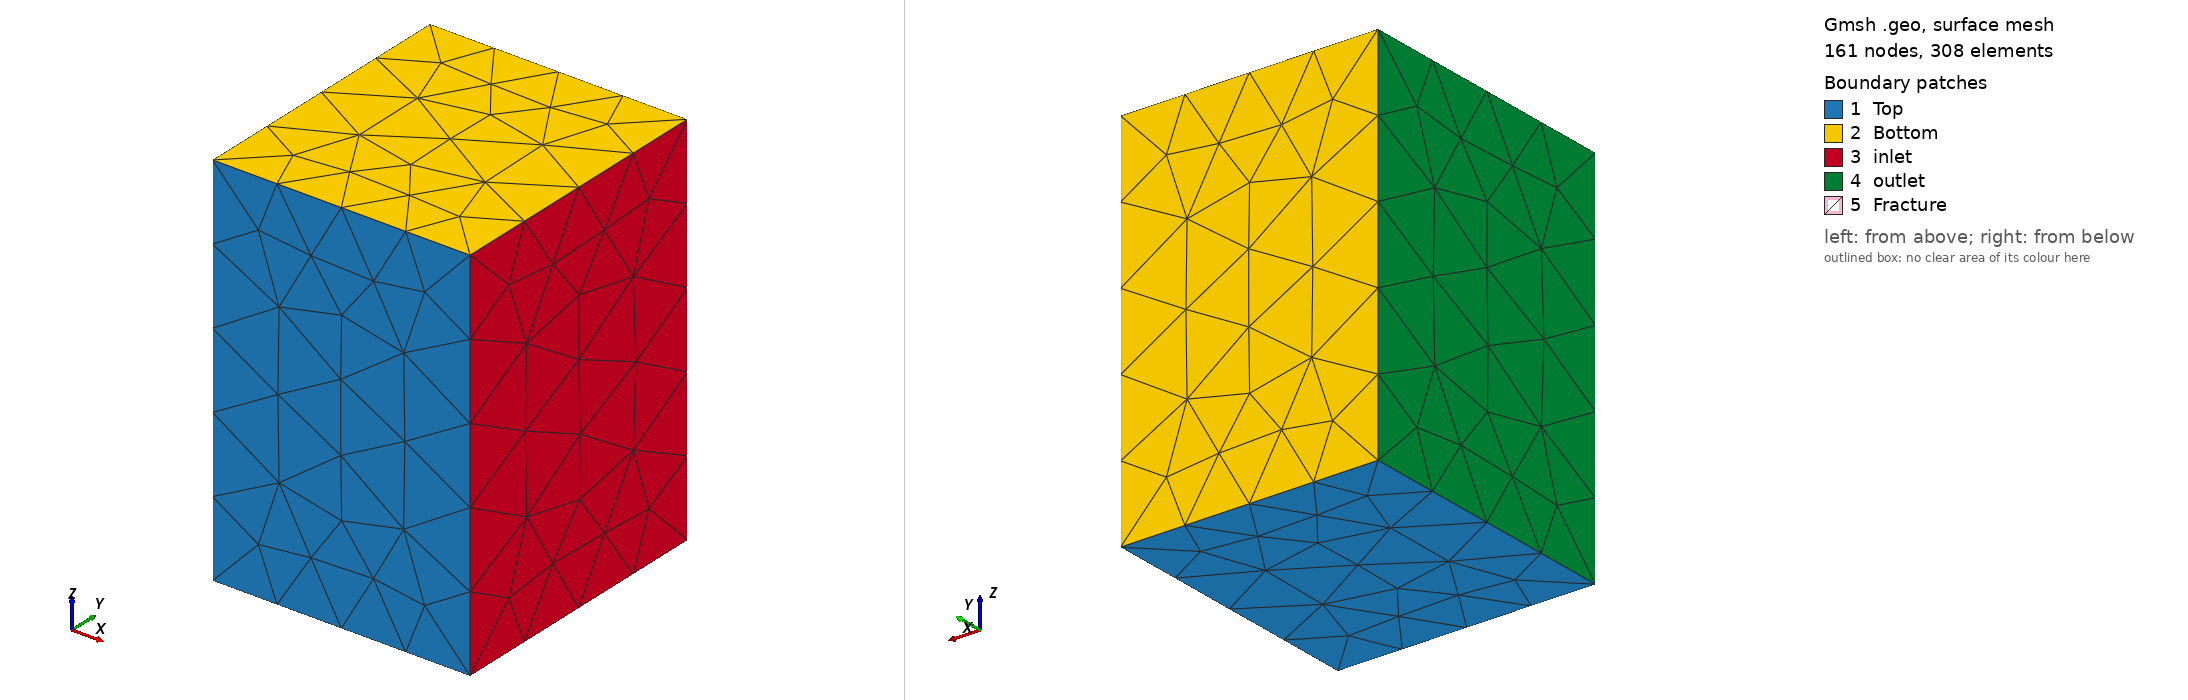

Gmsh geometry script, surface-meshed: 161 nodes, 308 surface elements. Boundary patches (legend numbers): 1 Top, 2 Bottom, 3 inlet, 4 outlet, 5 Fracture. Left view from above one corner, right view from below the opposite corner. Legend entries are the model's physical surfaces. The drawing asked Gmsh for element sizes between 1% and 20% of the model's largest extent; the script's own settings can give other sizes.

=== rock_volume1Fracture.geo (drawn) ===
// =====================================
// PARÁMETROS
// =====================================
cl__1 = 300;

// =====================================
// NODOS DEL CUBO
// =====================================
Point(1) = {0, 0, 0, cl__1};
Point(2) = {616, 0, 0, cl__1};
Point(3) = {616, 676, 0, cl__1};
Point(4) = {0, 676, 0, cl__1};

Point(5) = {0, 0, 910, cl__1};
Point(6) = {616, 0, 910, cl__1};
Point(7) = {616, 676, 910, cl__1};
Point(8) = {0, 676, 910, cl__1};

// =====================================
// ARISTAS
// =====================================
Line(1) = {1,2};
Line(2) = {2,3};
Line(3) = {3,4};
Line(4) = {4,1};

Line(5) = {5,6};
Line(6) = {6,7};
Line(7) = {7,8};
Line(8) = {8,5};

Line(9) = {1,5};
Line(10) = {2,6};
Line(11) = {3,7};
Line(12) = {4,8};

// =====================================
// CARAS DEL CUBO
// =====================================
Curve Loop(13) = {1,2,3,4};
Plane Surface(14) = {13};

Curve Loop(15) = {5,6,7,8};
Plane Surface(16) = {15};

Curve Loop(17) = {1,10,-5,-9};
Plane Surface(18) = {17};

Curve Loop(19) = {2,11,-6,-10};
Plane Surface(20) = {19};

Curve Loop(21) = {3,12,-7,-11};
Plane Surface(22) = {21};

Curve Loop(23) = {4,9,-8,-12};
Plane Surface(24) = {23};



// =====================================
// FRACTURA (PLANO INTERNO)
// =====================================
// Definimos 4 puntos dentro del cubo
Point(100) = {200, 200, 450, cl__1};
Point(101) = {400, 200, 350, cl__1};
Point(102) = {400, 400, 350, cl__1};
Point(103) = {200, 400, 450, cl__1};

// Líneas de la fractura
Line(100) = {100,101};
Line(101) = {101,102};
Line(102) = {102,103};
Line(103) = {103,100};

// Superficie de la fractura
Curve Loop(104) = {100,101,102,103};
Plane Surface(105) = {104};


//Surface{105} In Volume{31};
// =====================================
// VOLUMEN
// =====================================
//Surface Loop(30) = {105,-14,-16,-18,-20,-22,-24};
Surface Loop(30) = {105,-14,-16,-18,-20,-22,-24};
Volume(31) = {30};
// =====================================
// PHYSICAL GROUPS
// =====================================
Physical Volume("CuboExterno", 1) = {31};

Physical Surface("Fracture", 5) = {105};

// Boundaries (ajusta según tu solver)
Physical Surface("inlet", 2) = {20};
Physical Surface("outlet", 3) = {24};
Physical Surface("Top", 4) = {14,18};
Physical Surface("Bottom", 8) = {16,22};

// =====================================
//Mesh 3;
